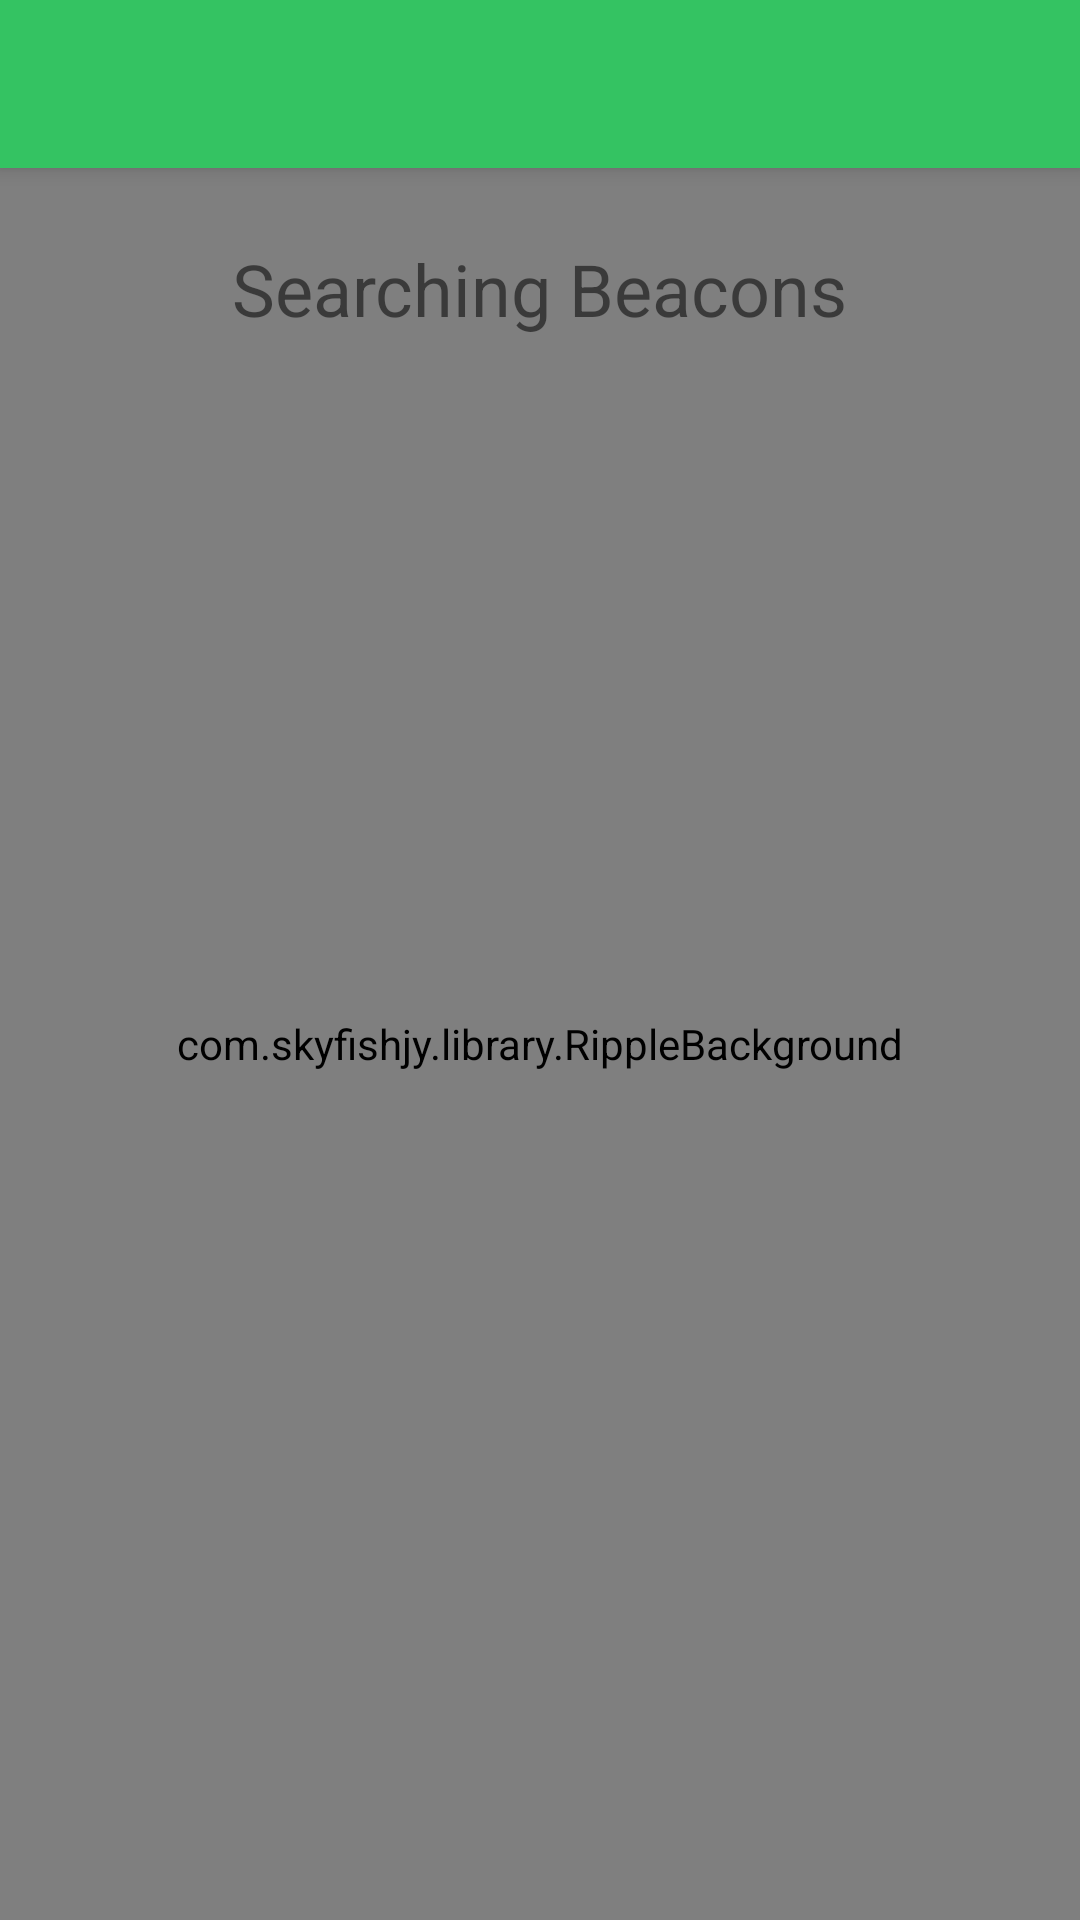

Layout XML and referenced resources for this Android screen:
<!-- AndroidManifest.xml: activity theme AppTheme.NoActionBar -->
<!-- res/layout/activity_search_beacon.xml -->
<?xml version="1.0" encoding="utf-8"?>
<android.support.design.widget.CoordinatorLayout xmlns:android="http://schemas.android.com/apk/res/android"
    xmlns:app="http://schemas.android.com/apk/res-auto"
    xmlns:tools="http://schemas.android.com/tools"
    android:layout_width="match_parent"
    android:layout_height="match_parent"
    android:fitsSystemWindows="true"
    tools:context="com.shift.hack.beacon.SearchBeaconActivity">

    <android.support.design.widget.AppBarLayout
        android:layout_width="match_parent"
        android:layout_height="wrap_content"
        android:theme="@style/AppTheme.AppBarOverlay">

        <android.support.v7.widget.Toolbar
            android:id="@+id/toolbar"
            android:layout_width="match_parent"
            android:layout_height="?attr/actionBarSize"
            android:background="?attr/colorPrimary"
            app:popupTheme="@style/AppTheme.PopupOverlay" />

    </android.support.design.widget.AppBarLayout>

    <include layout="@layout/content_search_beacon" />

</android.support.design.widget.CoordinatorLayout>
<!-- res/layout/content_search_beacon.xml (included above) -->
<?xml version="1.0" encoding="utf-8"?>
<RelativeLayout xmlns:android="http://schemas.android.com/apk/res/android"
    xmlns:app="http://schemas.android.com/apk/res-auto"
    xmlns:tools="http://schemas.android.com/tools"
    android:layout_width="match_parent"
    android:layout_height="match_parent"
    app:layout_behavior="@string/appbar_scrolling_view_behavior"
    tools:context="com.shift.hack.beacon.SearchBeaconActivity"
    tools:showIn="@layout/activity_search_beacon">

    <com.skyfishjy.library.RippleBackground android:layout_width="match_parent"
        android:layout_height="match_parent"
        android:id="@+id/ripple"
        app:rb_color="@color/colorPrimary"
        app:rb_radius="32dp"
        app:rb_rippleAmount="4"
        app:rb_duration="5000"
        app:rb_scale="6">

        <de.hdodenhof.circleimageview.CircleImageView
            android:id="@+id/profile_image"
            android:layout_width="96dp"
            android:layout_height="96dp"
            android:layout_centerInParent="true"
            android:src="@drawable/bgo"
            app:civ_border_width="0dp"
            app:civ_border_color="#FF000000"/>

    </com.skyfishjy.library.RippleBackground>

    <TextView android:id="@+id/text_searching"
        android:layout_width="wrap_content"
        android:layout_height="wrap_content"
        android:layout_gravity="center_vertical"
        android:layout_centerHorizontal="true"
        android:layout_marginTop="24dp"
        android:text="Searching Beacons"
        android:textSize="24sp"/>

    <android.support.v7.widget.CardView
        android:id="@+id/beacon_layout"
        android:layout_width="match_parent"
        android:layout_height="wrap_content"
        android:layout_margin="8dp"
        android:layout_alignParentBottom="true"
        android:visibility="gone">

        <ListView android:id="@+id/listBeacons"
            android:layout_width="match_parent"
            android:layout_height="wrap_content" />

    </android.support.v7.widget.CardView>

    
</RelativeLayout>
<!-- resources referenced by this layout -->
<resources>
  <color name="colorPrimary">#34c362</color>
  <!-- drawable bgo: jpg bitmap (drawable, 10201 bytes) -->
  <!-- drawable ic_ibeacon: png bitmap (mipmap-hdpi, 1758 bytes) -->
  <style name="AppTheme.AppBarOverlay" parent="ThemeOverlay.AppCompat.Dark.ActionBar" />
  <style name="AppTheme.PopupOverlay" parent="ThemeOverlay.AppCompat.Light" />
  <style name="AppTheme.NoActionBar">
          <item name="windowActionBar">false</item>
          <item name="windowNoTitle">true</item>
      </style>
</resources>
